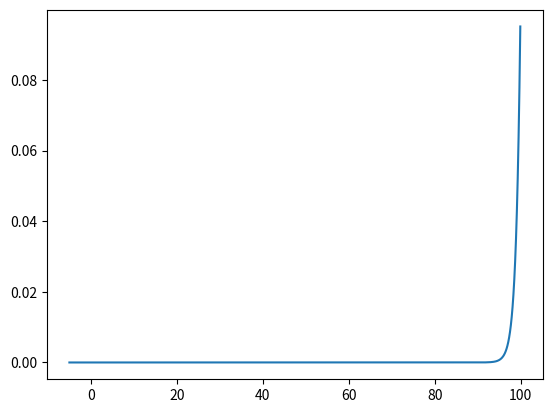

The matplotlib source for this figure:
import matplotlib.pyplot as plt
import numpy as np


def step_function(x):
    return np.array(x > 0, dtype=np.int32)


def sigmoid(x):
    return 1 / (1 + np.exp(-x))


def relu(x):
    return np.maximum(0, x)


def softmax(a):
    c = np.max(a)
    exp_a = np.exp(a - c)
    sum_exp_a = np.sum(exp_a)
    y = exp_a / sum_exp_a
    return y


x = np.arange(-5.0, 100.0, 0.1)
# y = step_function(x)
# y = sigmoid(x)
# y = relu(x)
y = softmax(x)
plt.plot(x, y)
# plt.ylim(-0.1, 1.1)
plt.show()
